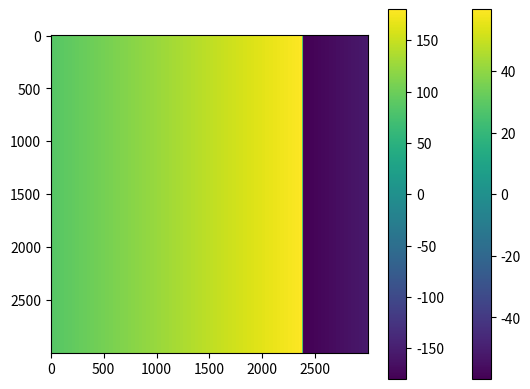

The script that saved this image:
import numpy
import matplotlib.pyplot as plt
# import global_land_mask as globe


# def AHI_pixel_is_land(x_index, y_index, m_size=3000):
#     offset = 120. / m_size
#     lon = 85. + (offset * (x_index + 1 / 2))
#     if lon > 180:
#         lon = lon - 360.
#     lat = 60. - offset * (y_index + 1 / 2)
#     return globe.is_land(lat, lon)


def x2dgree(x_index, y_index, m_size=3000):
    offset = 120. / m_size
    lon = 85. + (offset * (x_index + 1 / 2))
    if lon > 180:
        lon = lon - 360.
    lat = 60. - offset * (y_index + 1 / 2)
    return lat, lon


if __name__ == "__main__":
    a = numpy.zeros((3000, 3000))
    lats = []
    lons = []
    for i in range(len(a)):
        for j in range(len(a[0])):
            lat, lon = x2dgree(j, i)
            lats.append(lat)
            lons.append(lon)
    lats = numpy.array(lats)
    lats = lats.reshape(3000, 3000)
    lons = numpy.array(lons)
    lons = lons.reshape(3000, 3000)
    plt.imshow(lats)
    plt.colorbar()
    plt.show()
    plt.imshow(lons)
    plt.colorbar()
    plt.show()
